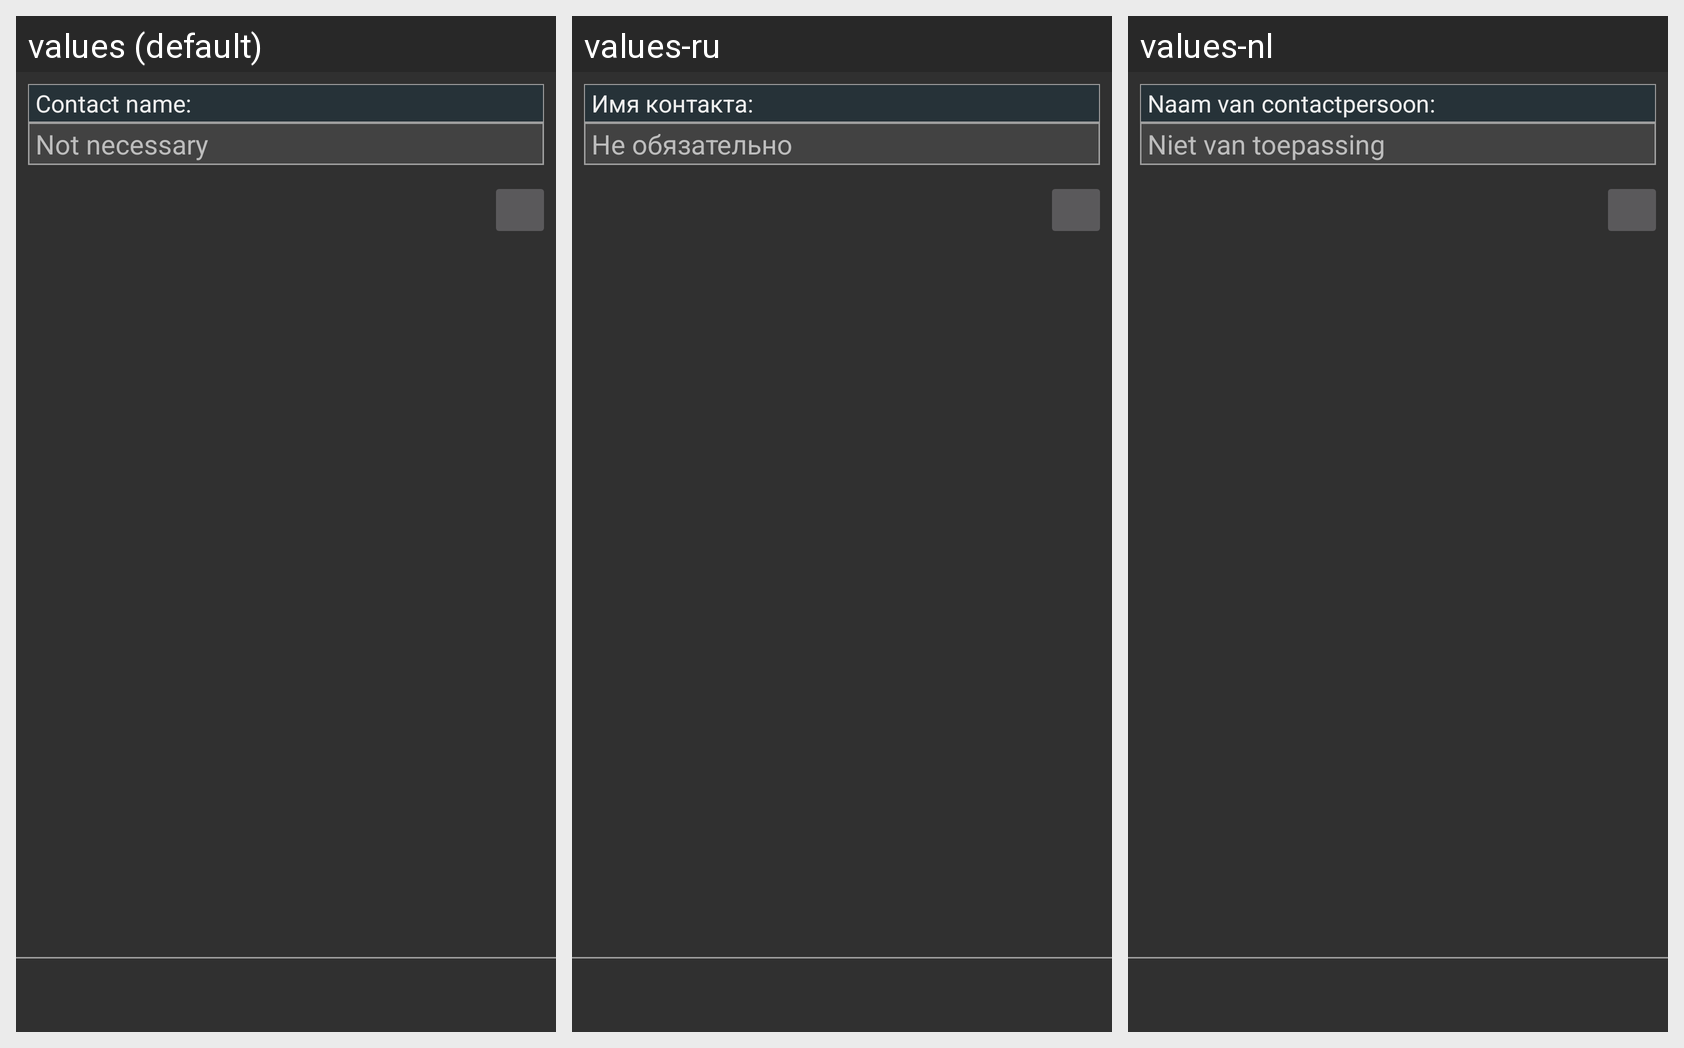

Strings drawn on this Android screen and how each of the app's shown locales translates them:
Android screen res/layout/fragment_add_or_edit_contact.xml rendered under 3 locales, left to right: values (default), values-ru, values-nl. Device: Nexus 5 (rendered at 1080×1920; each locale shown at half size, 540×960, under a caption strip naming it); theme AppTheme.Dark.
Strings drawn on this screen, with the default value and each locale's value (text and hints the layout hard-codes, and strings that could not be matched under every locale, appear in the picture but are not listed):

Contact_name_
  values: Contact name:
  values-ru: Имя контакта:
  values-nl: Naam van contactpersoon:

Contact_name_nn
  values: Not necessary
  values-ru: Не обязательно
  values-nl: Niet van toepassing
